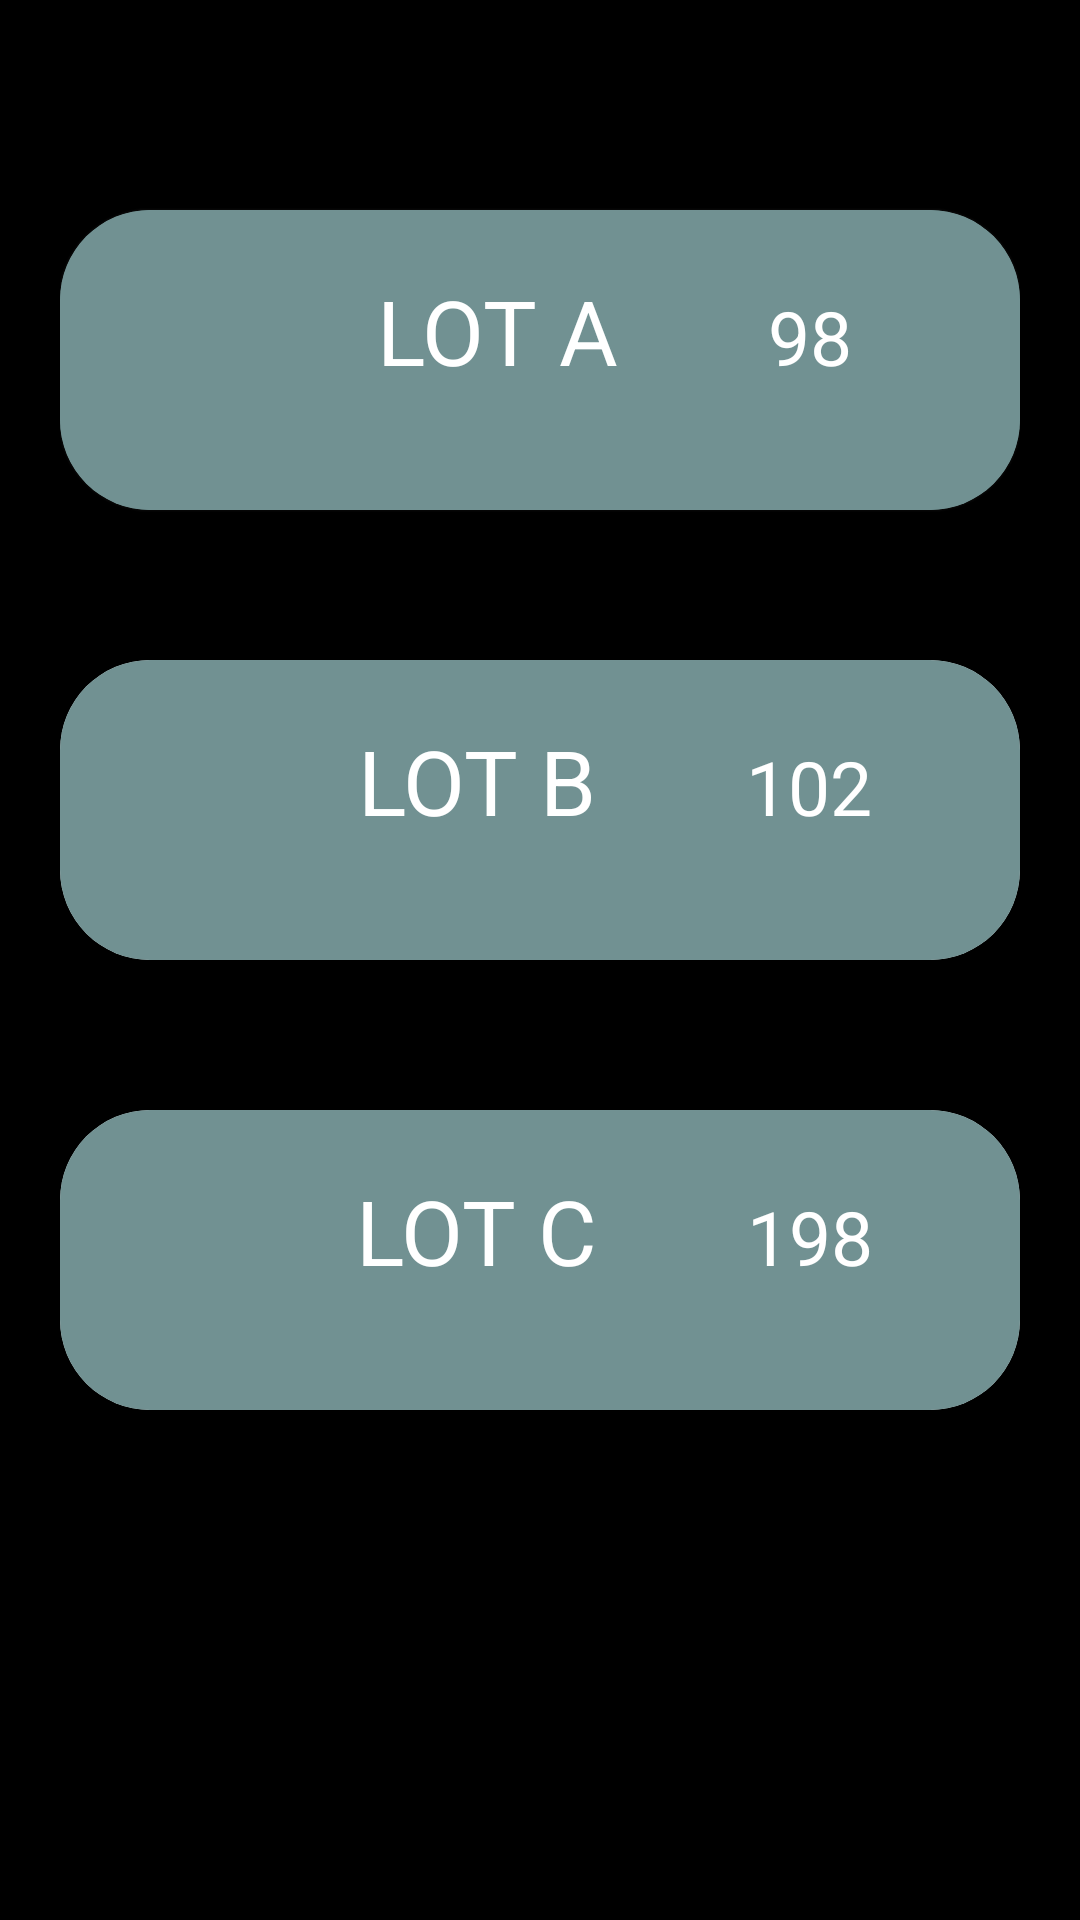

Here is an Android app screen rendered from its layout file. Give the layout XML and the strings, colors and styles it references.
<!-- AndroidManifest.xml: application theme AppTheme -->
<!-- res/layout/fragment_notifications.xml -->
<?xml version="1.0" encoding="utf-8"?>
<LinearLayout xmlns:android="http://schemas.android.com/apk/res/android"
    xmlns:app="http://schemas.android.com/apk/res-auto"
    android:layout_width="match_parent"
    android:orientation="vertical"
    android:padding="20dp"
    android:background="#000"
    android:layout_height="match_parent">

    <androidx.cardview.widget.CardView
        android:layout_width="match_parent"
        android:layout_height="100dp"
        android:layout_marginTop="50dp"
        android:background="#fff"
        app:cardBackgroundColor="#719192"
        android:outlineAmbientShadowColor="#fff"
        android:elevation="5dp"
        app:cardCornerRadius="30dp">

        <LinearLayout
            android:layout_width="match_parent"
            android:gravity="center_horizontal"
            android:background="#719192"
            android:layout_height="match_parent">
            <TextView
                android:layout_width="wrap_content"
                android:layout_marginTop="20dp"
                android:layout_marginLeft="50dp"
                android:textColor="#fff"
                android:background="#719192"
                android:textSize="30dp"
                android:layout_height="wrap_content"
                android:text="LOT A">

            </TextView>

            <TextView
                android:layout_width="wrap_content"
                android:layout_height="wrap_content"
                android:layout_marginTop="20dp"
                android:textSize="25dp"
                android:textColor="#fff"
                android:layout_marginLeft="50dp"
                android:text="98">

            </TextView>
        </LinearLayout>
    </androidx.cardview.widget.CardView>

    <androidx.cardview.widget.CardView
        android:layout_width="match_parent"
        android:layout_height="100dp"
        android:layout_marginTop="50dp"
        android:elevation="5dp"
        android:background="#719192"
        app:cardCornerRadius="30dp">

        <LinearLayout
            android:layout_width="match_parent"
            android:layout_height="match_parent"
            android:background="#719192"
            android:gravity="center_horizontal">
        <TextView
            android:layout_width="wrap_content"
            android:layout_marginTop="20dp"
            android:textSize="30dp"
            android:textColor="#fff"
            android:layout_marginLeft="50dp"
            android:layout_height="wrap_content"
            android:text="LOT B">

        </TextView>

        <TextView
            android:layout_width="wrap_content"
            android:layout_height="wrap_content"
            android:layout_marginTop="20dp"
            android:textSize="25dp"
            android:textColor="#fff"
            android:layout_marginLeft="50dp"
            android:text="102">

        </TextView>
        </LinearLayout>
    </androidx.cardview.widget.CardView>

    <androidx.cardview.widget.CardView
        android:layout_width="match_parent"
        android:layout_height="100dp"
        android:layout_marginTop="50dp"
        android:background="#5b686e"
        android:elevation="5dp"
        app:cardCornerRadius="30dp">

        <LinearLayout
            android:layout_width="match_parent"
            android:gravity="center_horizontal"
            android:background="#719192"
            android:layout_height="match_parent">
            <TextView
                android:layout_width="wrap_content"
                android:textSize="30dp"
                android:layout_marginTop="20dp"
                android:layout_marginLeft="50dp"
                android:textColor="#fff"
                android:layout_height="wrap_content"
                android:text="LOT C">

            </TextView>

            <TextView
                android:layout_width="wrap_content"
                android:layout_height="wrap_content"
                android:layout_marginTop="20dp"
                android:textSize="25dp"
                android:textColor="#fff"
                android:layout_marginLeft="50dp"
                android:text="198">

            </TextView>
        </LinearLayout>
    </androidx.cardview.widget.CardView>




</LinearLayout>
<!-- resources referenced by this layout -->
<resources>
  <style name="AppTheme" parent="Theme.AppCompat.Light.DarkActionBar">
          
          <item name="colorPrimary">#000</item>
          <item name="colorPrimaryDark">#000</item>
          <item name="colorAccent">@color/colorAccent</item>
      </style>
  <!-- not gathered from this repository: default colours our renderer supplied (Android Studio template values) -->
  <color name="colorAccent">#FF03DAC5</color>
</resources>
